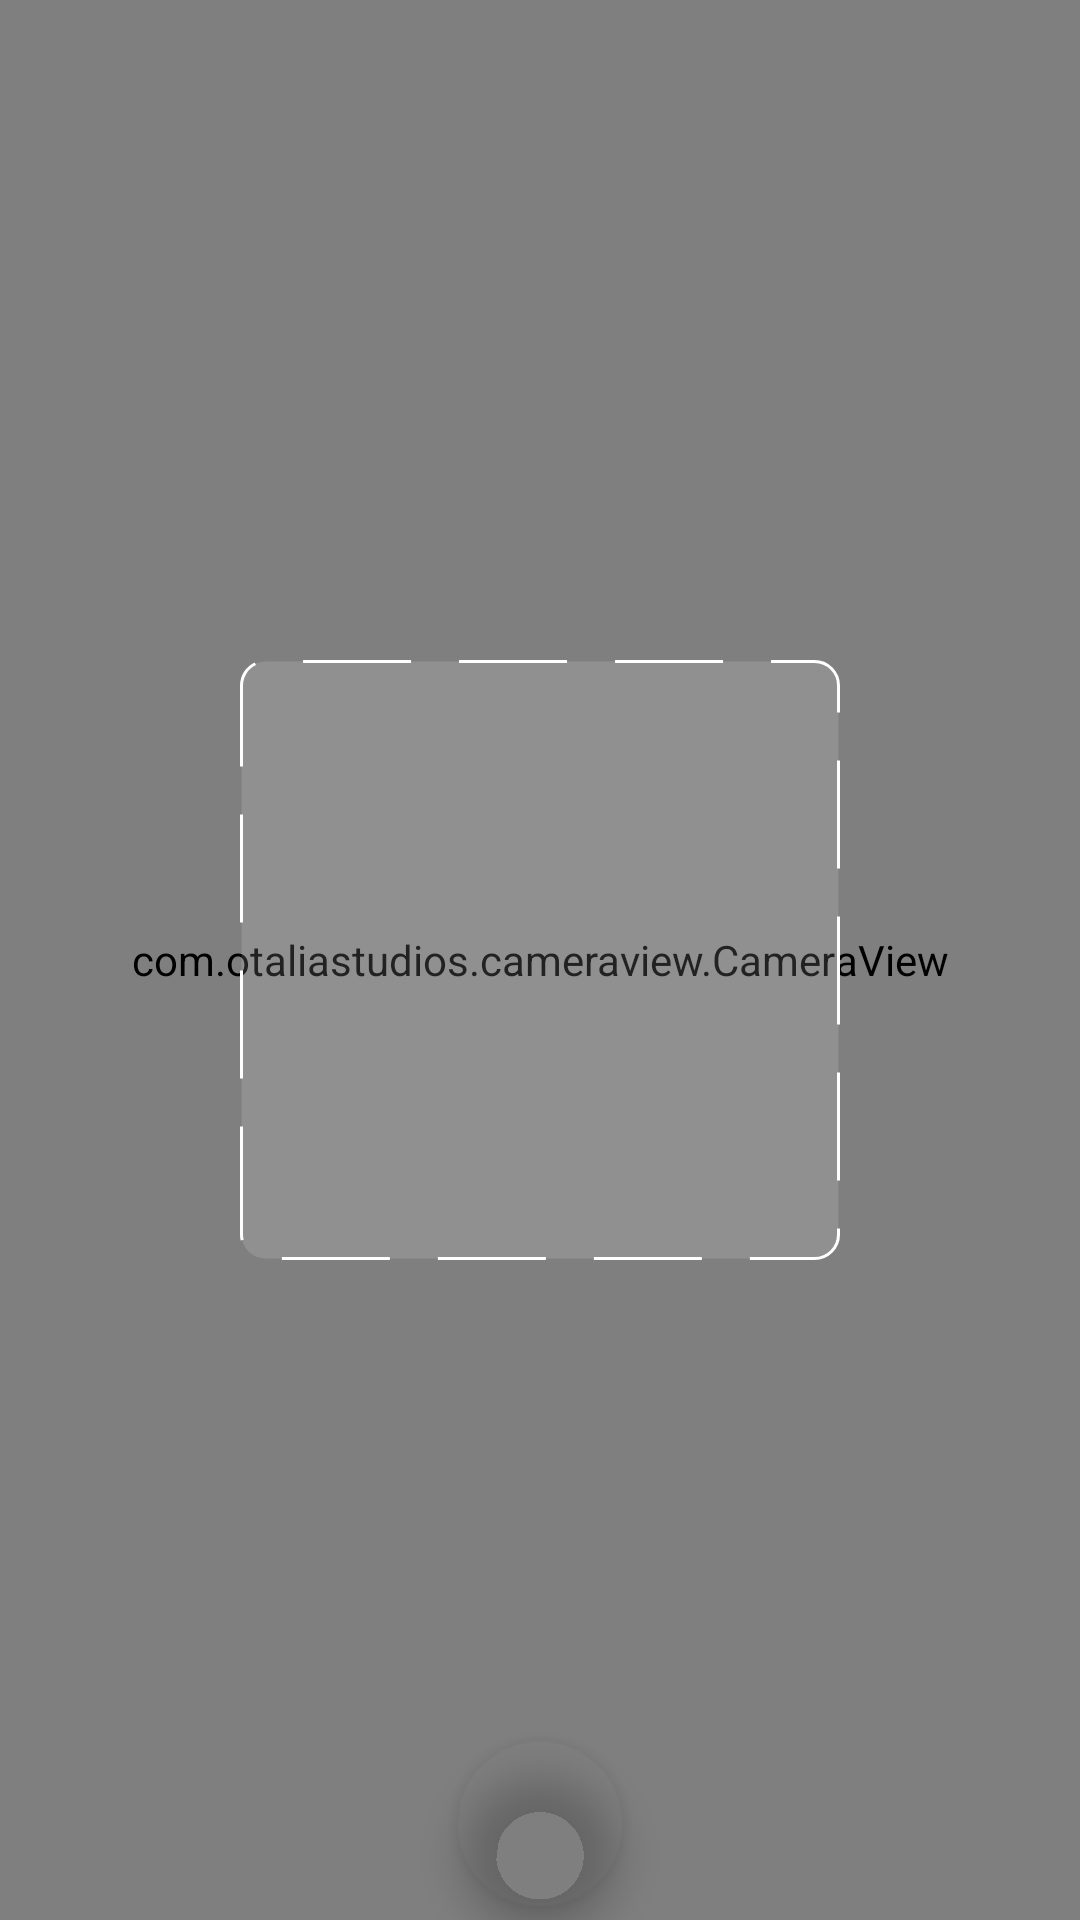

This screen was rendered from an Android layout file. Write that file and the resources it references.
<!-- AndroidManifest.xml: application theme AppTheme -->
<!-- res/layout/fragment_camera_view.xml -->
<?xml version="1.0" encoding="utf-8"?>
<RelativeLayout xmlns:android="http://schemas.android.com/apk/res/android"
    xmlns:app="http://schemas.android.com/apk/res-auto"
    xmlns:tools="http://schemas.android.com/tools"
    android:id="@+id/mainLinearCameraViewFragment"
    android:layout_width="match_parent"
    android:layout_height="match_parent"
    android:orientation="vertical"
    android:translationZ="5dp"
    android:weightSum="1"
    tools:context=".Fragments.CameraView">


    <RelativeLayout
        android:layout_width="match_parent"
        android:layout_height="0dp"
        android:layout_alignParentStart="true"
        android:layout_alignParentTop="true"
        android:layout_alignParentEnd="true"
        android:layout_alignParentBottom="true"
        android:layout_weight="0.9">

        <com.otaliastudios.cameraview.CameraView
            android:id="@+id/cameraViewInFragment"
            android:layout_width="match_parent"
            android:layout_height="match_parent" />

        <View
            android:layout_width="200dp"
            android:layout_height="200dp"
            android:layout_centerInParent="true"
            android:background="@drawable/qr_rectangle" />

    </RelativeLayout>


    <com.google.android.material.floatingactionbutton.FloatingActionButton
        android:id="@+id/btnScan"
        android:layout_width="56dp"
        android:layout_height="56dp"
        android:layout_alignParentBottom="true"
        android:layout_centerInParent="true"
        android:layout_margin="4dp"
        android:backgroundTint="@android:color/transparent"
        android:elevation="8dp"
        android:foreground="@drawable/qricon"
        app:borderWidth="0dp"
        app:elevation="8dp" />

</RelativeLayout>
<!-- resources referenced by this layout -->
<resources>
  <!-- drawable qr_rectangle (drawable) -->
  <?xml version="1.0" encoding="utf-8"?>
  <shape xmlns:android="http://schemas.android.com/apk/res/android">
  
      <stroke
          android:width="1dp"
          android:color="#fff"
          android:dashWidth="36dp"
          android:dashGap="16dp" />
  
      <corners android:radius="8dp" />
      <solid android:color="#22fefefe" />
  
  
  </shape>
  <style name="AppTheme" parent="Theme.AppCompat.Light.NoActionBar">
          
          <item name="android:actionMenuTextColor">#fff</item>
  
          <item name="colorPrimary">@color/colorPrimary</item>
          <item name="colorPrimaryDark">@color/colorPrimaryDark</item>
          <item name="colorAccent">@color/colorAccent</item>
      </style>
  <color name="colorPrimary">#00C849</color>
  <color name="colorPrimaryDark">#009C46</color>
  <color name="colorAccent">#20A5F7</color>
</resources>
